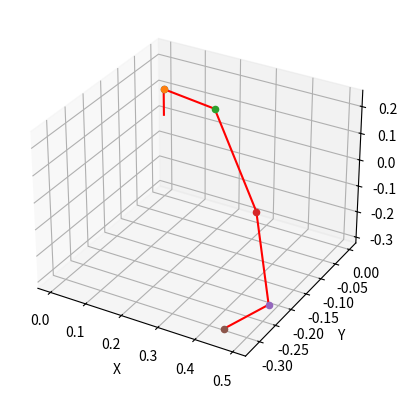

Write the Python code that produced this figure.
import numpy as np
import matplotlib.pyplot as plt

class DHPlotter:

    def __init__(self, DH=None):  # DH should be a dict containing a, d, alpha
        if not DH:
            self.a = np.array([0, 0, 0, 0.0825, -0.0825, 0, 0.088, 0])
            self.d = np.array([0.333, 0, 0.316, 0, 0.384, 0, 0, 0.107])
            self.alpha = np.array([0, -np.pi/2, np.pi/2, np.pi/2, -np.pi/2, np.pi/2, np.pi/2, 0])
        else:
            self.a = DH['a']
            self.d = DH['d']
            self.alpha = DH['alpha']
        self.numJoints = len(self.a)-1
        self.T_desired =[]

    def fwd_kin(self, q=None,):   # forward kinematics, # Expects a 7 x 1 values for joint_values
        t, T_joint, Ti = np.eye(4), np.zeros((self.numJoints + 1, 4, 4)), np.zeros((self.numJoints + 1, 4, 4))
        q = np.insert(q, len(q), 0.0, axis=0)  # added 0 at the end for the fixed joint
        for i in range(q.shape[0]):
            T = np.array([[np.cos(q[i]), -np.sin(q[i]), 0, self.a[i]],
                          [np.sin(q[i]) * np.cos(self.alpha[i]), np.cos(q[i]) * np.cos(self.alpha[i]), -np.sin(self.alpha[i]), -np.sin(self.alpha[i]) * self.d[i]],
                          [np.sin(q[i]) * np.sin(self.alpha[i]), np.cos(q[i]) * np.sin(self.alpha[i]), np.cos(self.alpha[i]), np.cos(self.alpha[i]) * self.d[i]],
                          [0, 0, 0, 1]], dtype='float')
            t = t @ T
            # Ti[i, :, :] = T
            T_joint[i, :, :] = t
        return t, T_joint

    def plotter(self, ax, T_joint, lgnd, color='r'):
        x, y, z = 0, 0, 0
        for i in range(len(self.a)):
            ax.plot([x, T_joint[i, 0, 3]], [y, T_joint[i, 1, 3]], [z, T_joint[i, 2, 3]], color, label=lgnd)
            ax.scatter(T_joint[i, 0, 3], T_joint[i ,1, 3], T_joint[i, 2, 3], 'gray')
            x, y, z = T_joint[i, 0, 3], T_joint[i, 1, 3], T_joint[i, 2, 3]
            plt.xlabel('X')
            plt.ylabel('Y')
            # plt.axis('equal')
            scale = 0.4
            # ax.set_xlim(- 1 *scale, 1* scale)
            # ax.set_ylim(-1 * scale, 1 * scale)
            # ax.set_zlim(0, 1)


if __name__ == '__main__':

    DH = dict()
    DH['alpha'] = np.array([0, np.pi/2, 0, 0, 0, 0], dtype=np.float32)
    DH['d'] = np.array([0.1, 0., 0., 0., 0., 0.1], dtype=np.float32)
    DH['a'] = np.array([0., 0., 0.3, 0.3, 0.3, 0], dtype=np.float32)
    q = np.random.randn(5)
    dh = DHPlotter(DH)
    fig = plt.figure()
    ax = fig.add_subplot(111, projection="3d")
    t, T_joint = dh.fwd_kin(q)
    dh.plotter(ax=ax, T_joint=T_joint, lgnd='franka')
    plt.show()